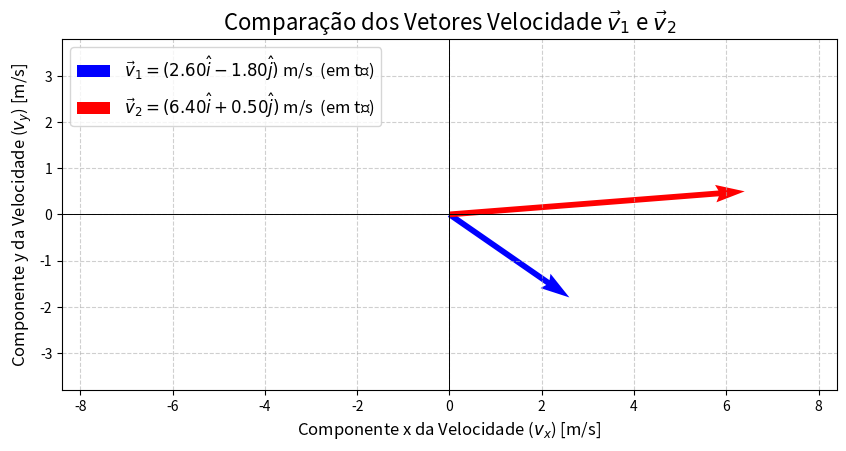

Write the Python code that produced this figure.
import matplotlib.pyplot as plt
import numpy as np

#--- Dados do Problema ---
#Vetor velocidade inicial v1 em t1 = 10.0s

v1_x = 2.6
v1_y = -1.8

#Vetor velocidade final v2 en t2 = 20.0s
v2_x = 6.40
v2_y = 0.50

#--- Configuração do Gráfico ---
#Cria a figura e os eixos onde o gráfico será desenhado
fig, ax = plt.subplots(figsize=(10, 8)) # Ajustado para melhor visualização

#--- Desenho dos Vetores ---
#Desenha o vetor v1 (azul) partindo da origem (0,0)
ax.quiver(0, 0, v1_x, v1_y, angles='xy', scale_units='xy', scale=1, color='blue',
        label=f'$\\vec{{v}}_1 = ({v1_x:.2f}\\hat{{i}} {v1_y:.2f}\\hat{{j}})$ m/s  (em t₁)')

#Desenha o vetor v2 (vermelho) partindo da origem (0,0)
ax.quiver(0, 0, v2_x, v2_y, angles='xy', scale_units='xy', scale=1, color='red',
        label=f'$\\vec{{v}}_2 = ({v2_x:.2f}\\hat{{i}} + {v2_y:.2f}\\hat{{j}})$ m/s  (em t₂)')

#--- Estilização e Formatação do Gráfico ---
#Define os limites dos eixos para que os vetores fiquem bem visíveis
limite_x = max(abs(v1_x), abs(v2_x)) + 2
limite_y = max(abs(v1_y), abs(v2_y)) + 2
ax.set_xlim(-limite_x, limite_x)
ax.set_ylim(-limite_y, limite_y)

#Adiciona as linhas dos eixos x e y que cruzam em (0, 0)
ax.axhline(0, color='black', linewidth=0.7)
ax.axvline(0, color='black', linewidth=0.7)

#Adiciona uma grade para facilitar a leitura
ax.grid(True, linestyle='--', alpha=0.6)

#Garante que a escala dos eixos seja a mesma
ax.set_aspect('equal', adjustable='box')

#Adiciona títulos, legendas e rótulos aos eixos
ax.set_title('Comparação dos Vetores Velocidade $\\vec{v}_1$ e $\\vec{v}_2$', fontsize=16)
ax.set_xlabel('Componente x da Velocidade ($v_x$) [m/s]', fontsize=12)
ax.set_ylabel('Componente y da Velocidade ($v_y$) [m/s]', fontsize=12)
ax.legend(fontsize=12, loc='upper left')

#Mostra o gráfico final
plt.show()